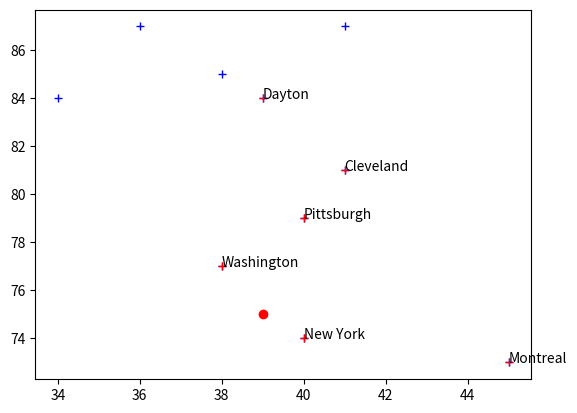

Write Python code to recreate this figure.
'''
根据图构建四叉树，并实现以下算法

1、用Python语言编写一个点四叉树索引程序，要求接受城市的名称和它们的地理位置(lon,lat)，然后将它们插入到四叉树中。

2、设计算法：计算到指定位置P(lon,lat)的距离为d的范围内（或与城市C的距离为d的范围内）的所有的城市名称。（选做）
'''
from math import *
import matplotlib.pyplot as plt
class City:
    def __init__(self, cityname, lon, lat):
        self.name = cityname
        self.longitude = lon
        self.latitude = lat

class QuadTreeNode:
    def __init__(self, city):
        self.city = city
        self.nw = None
        self.ne = None
        self.sw = None
        self.se = None
class QuadTree:
    def __init__(self):
        self.root = None
    def insertNode(self, city):
        newqtnode = QuadTreeNode(city)
        if self.root is None:
            self.root = newqtnode
            return True
        else:
            pn = self.root
            pn2 = pn
            flag = 0
            while pn is not None:
                pn2 = pn
                if (city.longitude > pn.city.longitude) and (city.latitude >= pn.city.latitude):
                    pn = pn.nw
                    flag = 1
                elif (city.longitude <= pn.city.longitude) and (city.latitude > pn.city.latitude):
                    pn = pn.sw
                    flag = 2
                elif (city.longitude < pn.city.longitude) and (city.latitude <= pn.city.latitude):
                    pn = pn.se
                    flag = 3
                elif (city.longitude >= pn.city.longitude) and (city.latitude < pn.city.latitude):
                    pn = pn.ne
                    flag = 4
                else:
                    print("该节点已存在，插入失败")
                    return False
            if flag == 1:
                pn2.nw = newqtnode
            elif flag == 2:
                pn2.sw = newqtnode
            elif flag == 3:
                pn2.se = newqtnode
            elif flag == 4:
                pn2.ne = newqtnode
            return True
    def preOrderSearch(self, s, pn):
        '''深度优先遍历（先序）'''
        if pn is not None:
            s.append(pn)
            self.preOrderSearch(s, pn.nw)
            self.preOrderSearch(s, pn.ne)
            self.preOrderSearch(s, pn.sw)
            self.preOrderSearch(s, pn.se)
        return s    
    def BFS(self, pn):
        '''广度优先遍历'''
        queue = [pn]
        bsf = []
        while len(queue) != 0:
             queue2 = []
             for i in queue:
                 bsf.append(i)
                 if i.nw is not None:
                     queue2.append(i.nw)
                 if i.ne is not None:
                     queue2.append(i.ne)
                 if i.sw is not None:
                     queue2.append(i.sw)
                 if i.se is not None:
                     queue2.append(i.se)

                 queue = queue2
        return bsf
    def getDistance(self, city1, city2):
        distance = sqrt(pow(city1.longitude - city2.longitude, 2) + pow(city1.latitude - city2.latitude, 2)) # 欧式距离
        return distance
    def getCityByDistance(self, city, dist_threshold):
        nearcities = []
        allcity = self.BFS(self.root)
        for i in allcity:
            dist = self.getDistance(city, i.city)
            if  dist < dist_threshold:
                nearcities.append(i)
        return nearcities
    def drawCities(self):
        bsf = self.BFS(self.root)
        for i in bsf:
            plt.plot(i.city.longitude, i.city.latitude, marker = "+", color = 'b')
if __name__ == "__main__":
    city1 = City("Louisville", 38, 85)
    city2 = City("Chicago", 41, 87)
    city3 = City("Washington", 38, 77)
    city4 = City("Nashville", 36, 87)
    city5 = City("Atlanta", 34, 84)
    city6 = City("Pittsburgh", 40, 79)
    city7 = City("New York", 40, 74)
    city8 = City("Cleveland", 41, 81)
    city9 = City("Dayton", 39, 84)
    city10 = City("Montreal", 45, 73)
    newqtree = QuadTree()
    newqtree.insertNode(city1)
    newqtree.insertNode(city2)
    newqtree.insertNode(city3)
    newqtree.insertNode(city4)
    newqtree.insertNode(city5)
    newqtree.insertNode(city6)
    newqtree.insertNode(city7)
    newqtree.insertNode(city8)
    newqtree.insertNode(city9)
    newqtree.insertNode(city10)
    s = []
    s = newqtree.preOrderSearch(s, newqtree.root)



    print("先序深度优先遍历")
    for i in s:
        print(i.city.name)
    bsf = newqtree.BFS(newqtree.root)



    print("广度优先遍历")
    for i in bsf:
        print(i.city.name)


    print("查找附近的城市")
    plt.figure("查找附近的城市")
    ax = plt.subplot(111)
    newqtree.drawCities()
    
    newcity = City("", 39, 75)
    nearcities = newqtree.getCityByDistance(newcity, 10)

    for i in nearcities:
        print(i.city.name)
        plt.plot(i.city.longitude, i.city.latitude, marker = '+', color = 'r')
        ax.text(i.city.longitude, i.city.latitude, i.city.name)

    plt.plot(newcity.longitude, newcity.latitude, marker = 'o', color = 'r')

    plt.show()

        